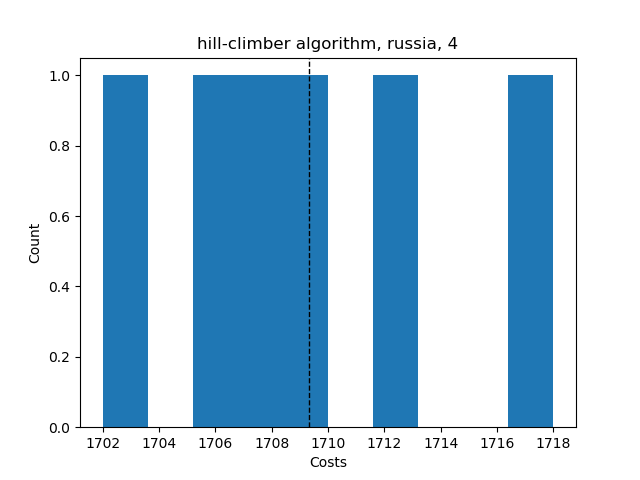

Data behind this chart, as committed beside it:
Try No, Score, Even Distribution Score, Cheapest Station, Costs, Amount of Stations, Lowest price, Highest price, Mean price, Lowest distribution, Highest distribution, Mean distribution, Average Time, Fails, How many Stations
0, {'1': 18, '2': 25, '3': 20, '4': 20, '5'…, 66.9, 2, 1709, 4, , , , , , , , , 
1, {'1': 21, '2': 26, '3': 18, '4': 18, '5'…, 66.8, 2, 1706, 4, , , , , , , , , 
2, {'1': 24, '2': 21, '3': 17, '4': 21, '5'…, 66.8, 2, 1708, 4, , , , , , , , , 
3, {'1': 22, '2': 20, '3': 20, '4': 21, '5'…, 67.0, 2, 1718, 4, , , , , , , , , 
4, {'1': 24, '2': 20, '3': 20, '4': 19, '5'…, 66.9, 2, 1713, 4, , , , , , , , , 
5, {'1': 20, '2': 26, '3': 21, '4': 16, '5'…, 66.6, 2, 1702, 4, , , , , , , , , 
, , , , , , 1702, 1718, 1709, 66.6, 67.0, 66.83, 0.01264, 99994, {4: 6, 5: 0, 6: 0, 7: 0}
